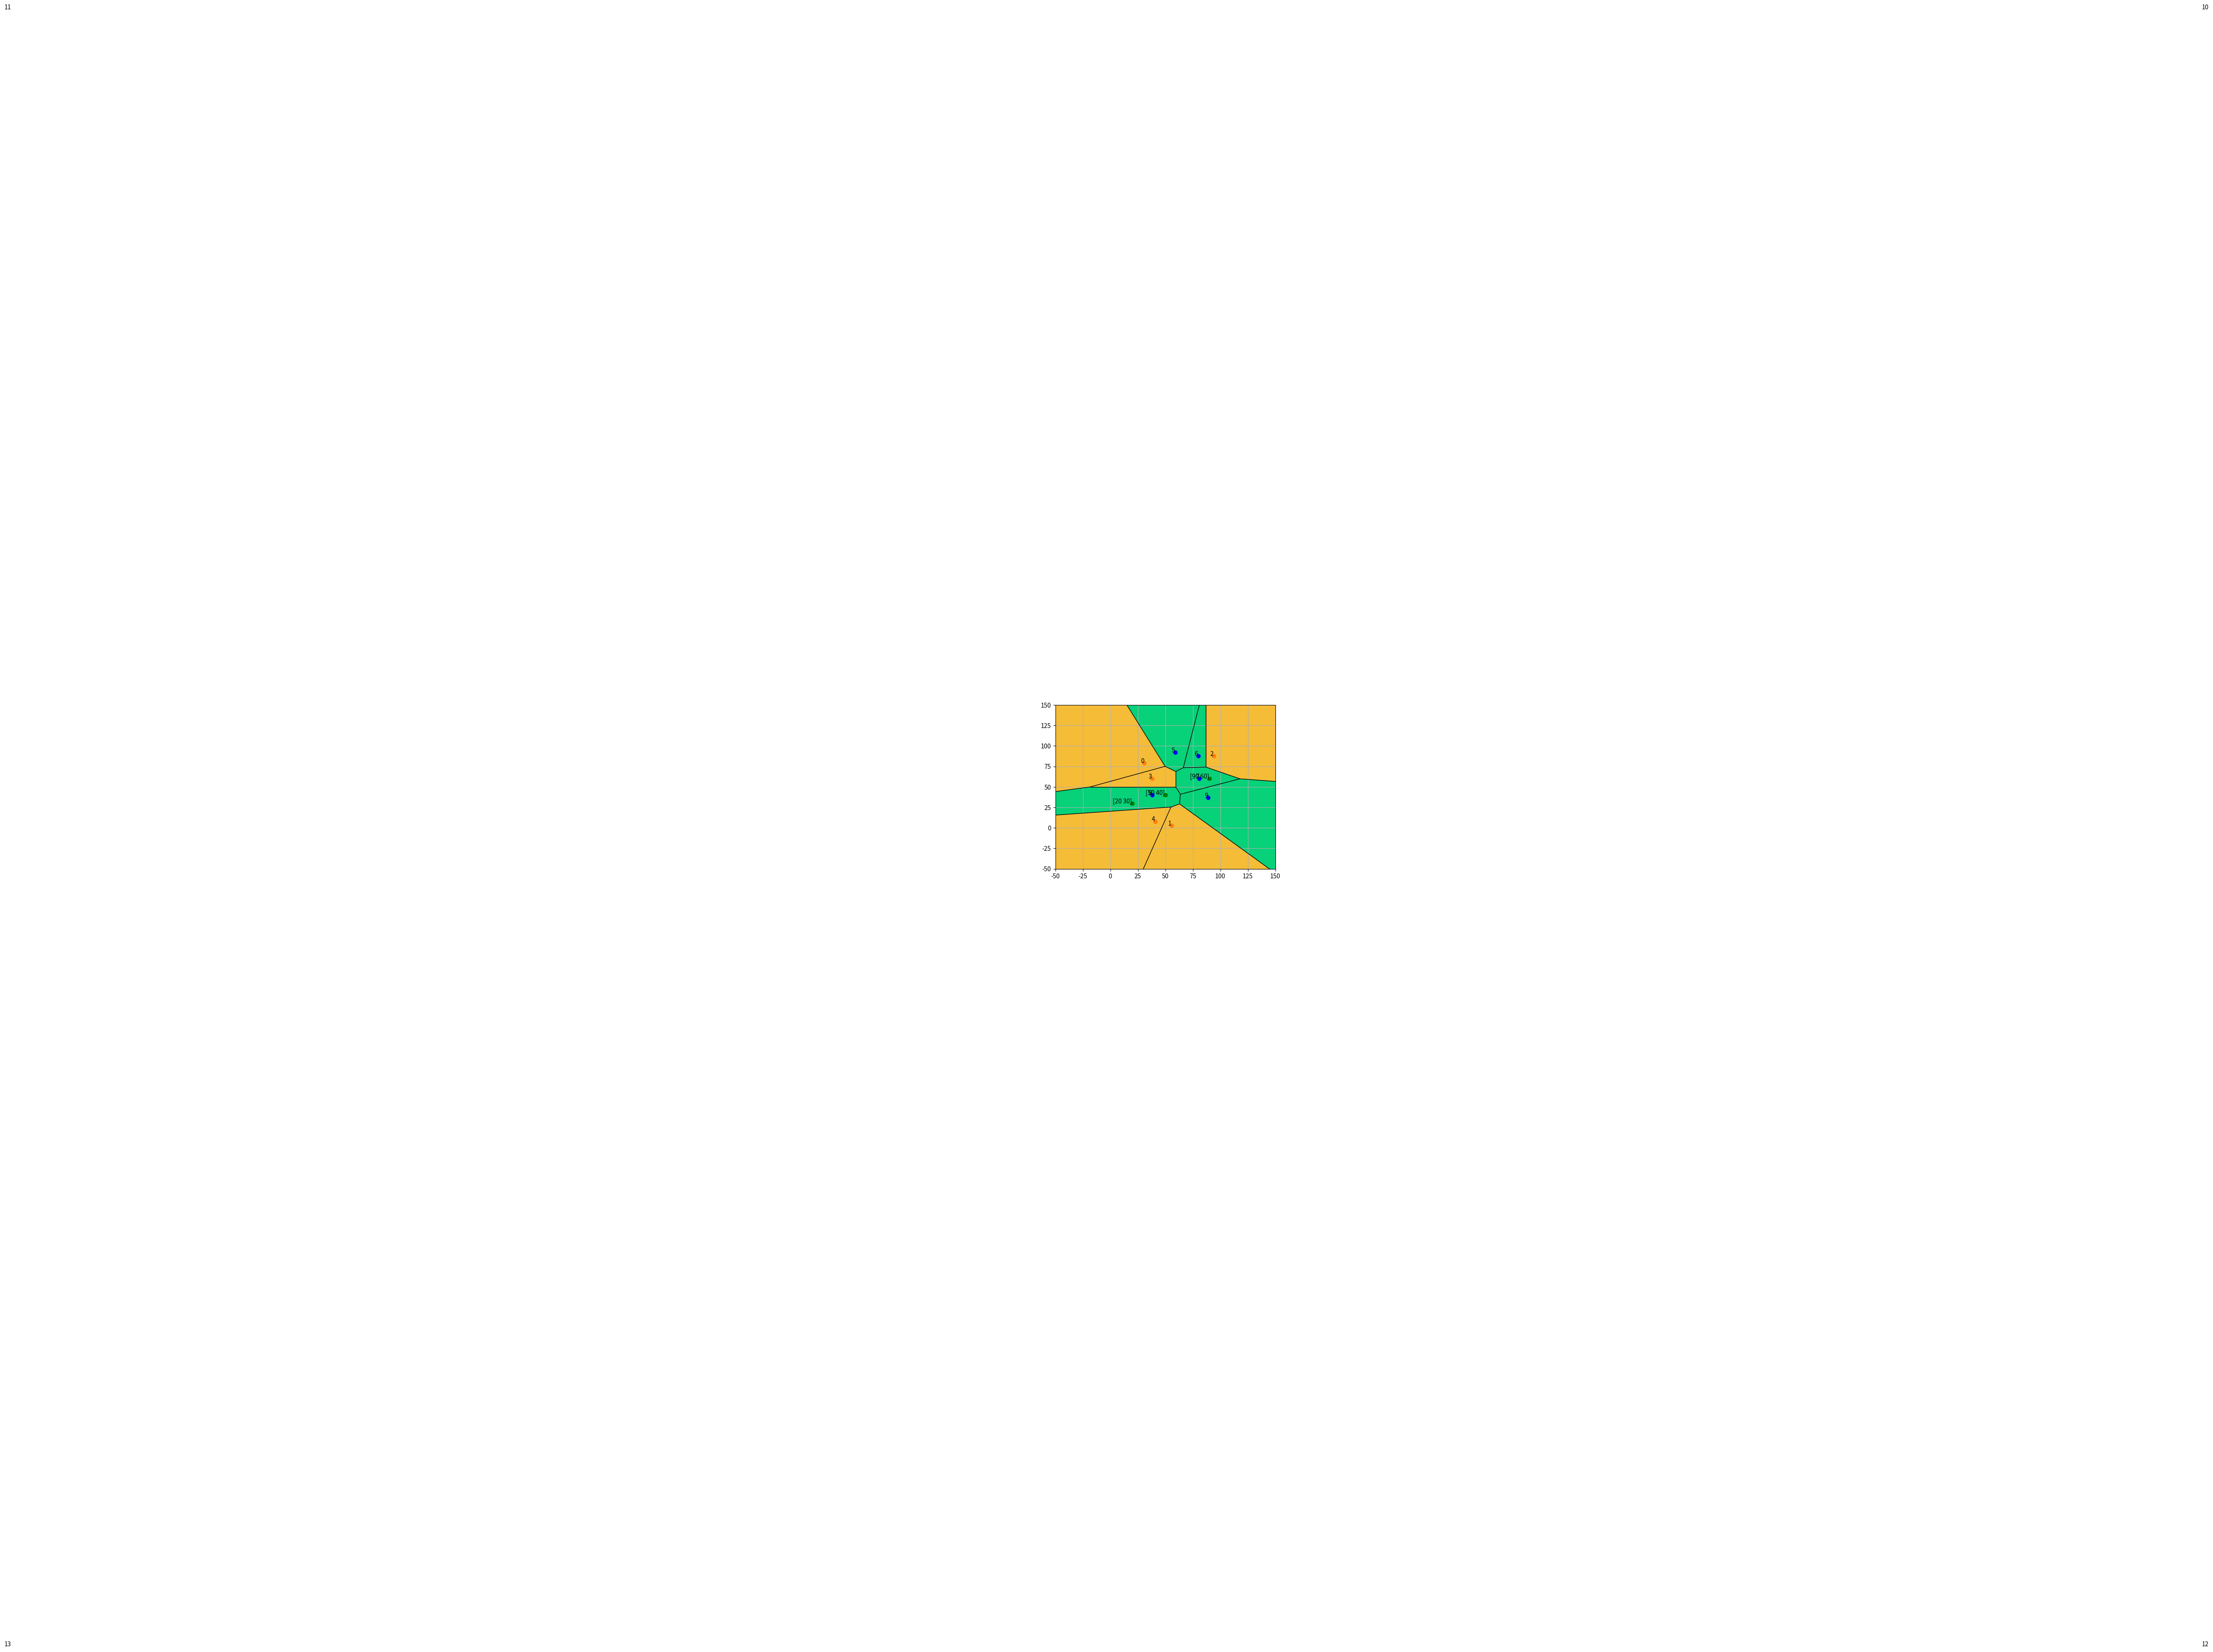

Here is the Python script that generated this plot:
import numpy as np
import matplotlib.pyplot as plt
from scipy.spatial import Voronoi, voronoi_plot_2d
from math import sqrt


# Первым пяти точкам из массива points соответствуют оранжевые точки с номерами 0,1,2,3,4
# Оставшимся - синие точки с номерами 5,6,7,8,9
points = np.array([[31,79], [56, 3], [94,88], [38,60], [41,8], \
                  [59,92], [80,88], [81,60], [38,40], [89,37]])

points = np.append(points, [[999,999], [-999,999], [999,-999], [-999,-999]], axis = 0)

test_points = np.array([[50,40],[90,60],[20,30]])

vor = Voronoi(points)
fig = voronoi_plot_2d(vor, show_vertices = False)
plt.plot(points[:5][:,0], points[:5][:,1], 'o')
plt.plot(points[5:10][:,0], points[5:10][:,1], 'ob')
plt.plot(test_points[:,0], test_points[:,1], 'og')

for j,p in enumerate(points):
    plt.text(p[0]-0.24, p[1]+0.24, j, ha='right')

for j,p in enumerate(test_points):
    plt.text(p[0]-0.26, p[1]+0.26, p, ha='right')
    
#plt.xlim(-550, 150); plt.ylim(-50, 200)
plt.xlim(-50, 150); plt.ylim(-50, 150)


for i, p in enumerate(points):
    r = vor.regions[vor.point_region[i]]
    if not -1 in r:
        polygon = [vor.vertices[i] for i in r]
        if i < 5:
            plt.fill(*zip(*polygon), '#F5BC38')
        else:
            plt.fill(*zip(*polygon), '#07D179')
plt.grid()
plt.show()



points = np.array([[31,79], [56, 3], [94,88], [38,60], [41,8], \
                  [59,92], [80,88], [81,60], [38,40], [89,37]])

def classify_point(point):

    def distance(p1,p2):
        return sqrt((p1[0] - p2[0]) ** 2 + (p1[1] - p2[1]) ** 2)
        
        
    nearest_p = [9999,9999]
    index_of_nearest_point = 15
    for i,p in enumerate(points):
        if (distance(point, p) < distance(point, nearest_p)):
            nearest_p = p
            index_of_nearest_point = i
    res = 0
    if index_of_nearest_point < 5:
        res = 1
    else: 
        res = -1
    return res
  
# Возможные классы точек {-1,1}  
print(classify_point(np.array([50,40])))
# Result: -1   (точка [50,40]^T приналежит 1-му классу)
print(classify_point(np.array([90,60])))
# Result: -1   (точка [90,60]^T приналежит 1-му классу)
print(classify_point(np.array([20,30])))
# Result: -1   (точка [20,30]^T приналежит 1-му классу)
   